The GitHub repository MuhamadAlee/TensorflowJS_CNN contains a labelled image folder "dataset" with 3 categories: formal shirt, pents, t-shirt. Examples follow, each with its label.

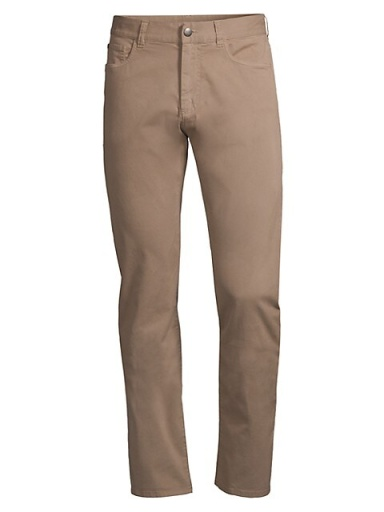
Label: pents

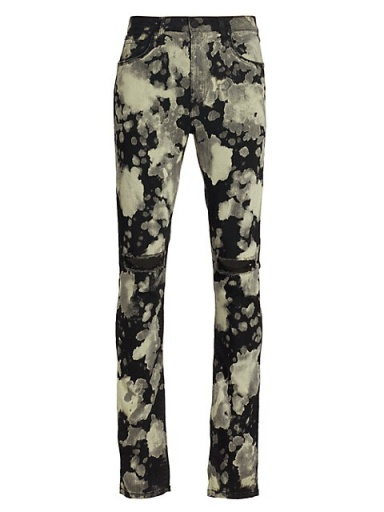
Label: pents

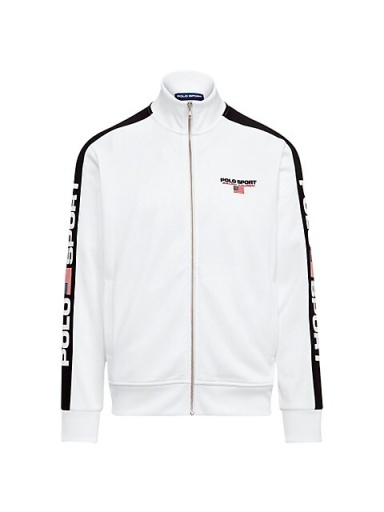
Label: formal shirt

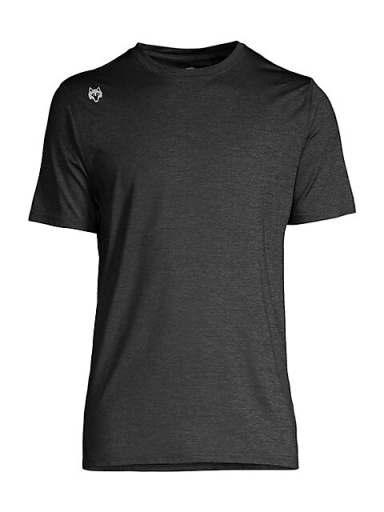
Label: t-shirt

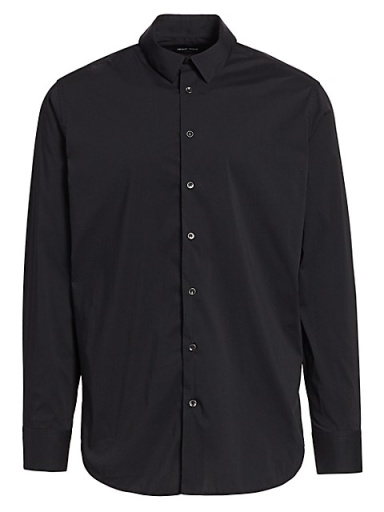
Label: formal shirt

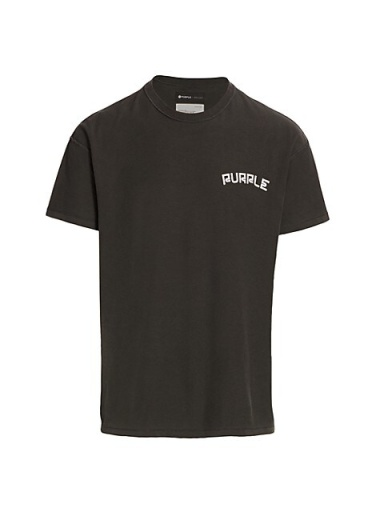
Label: t-shirt
